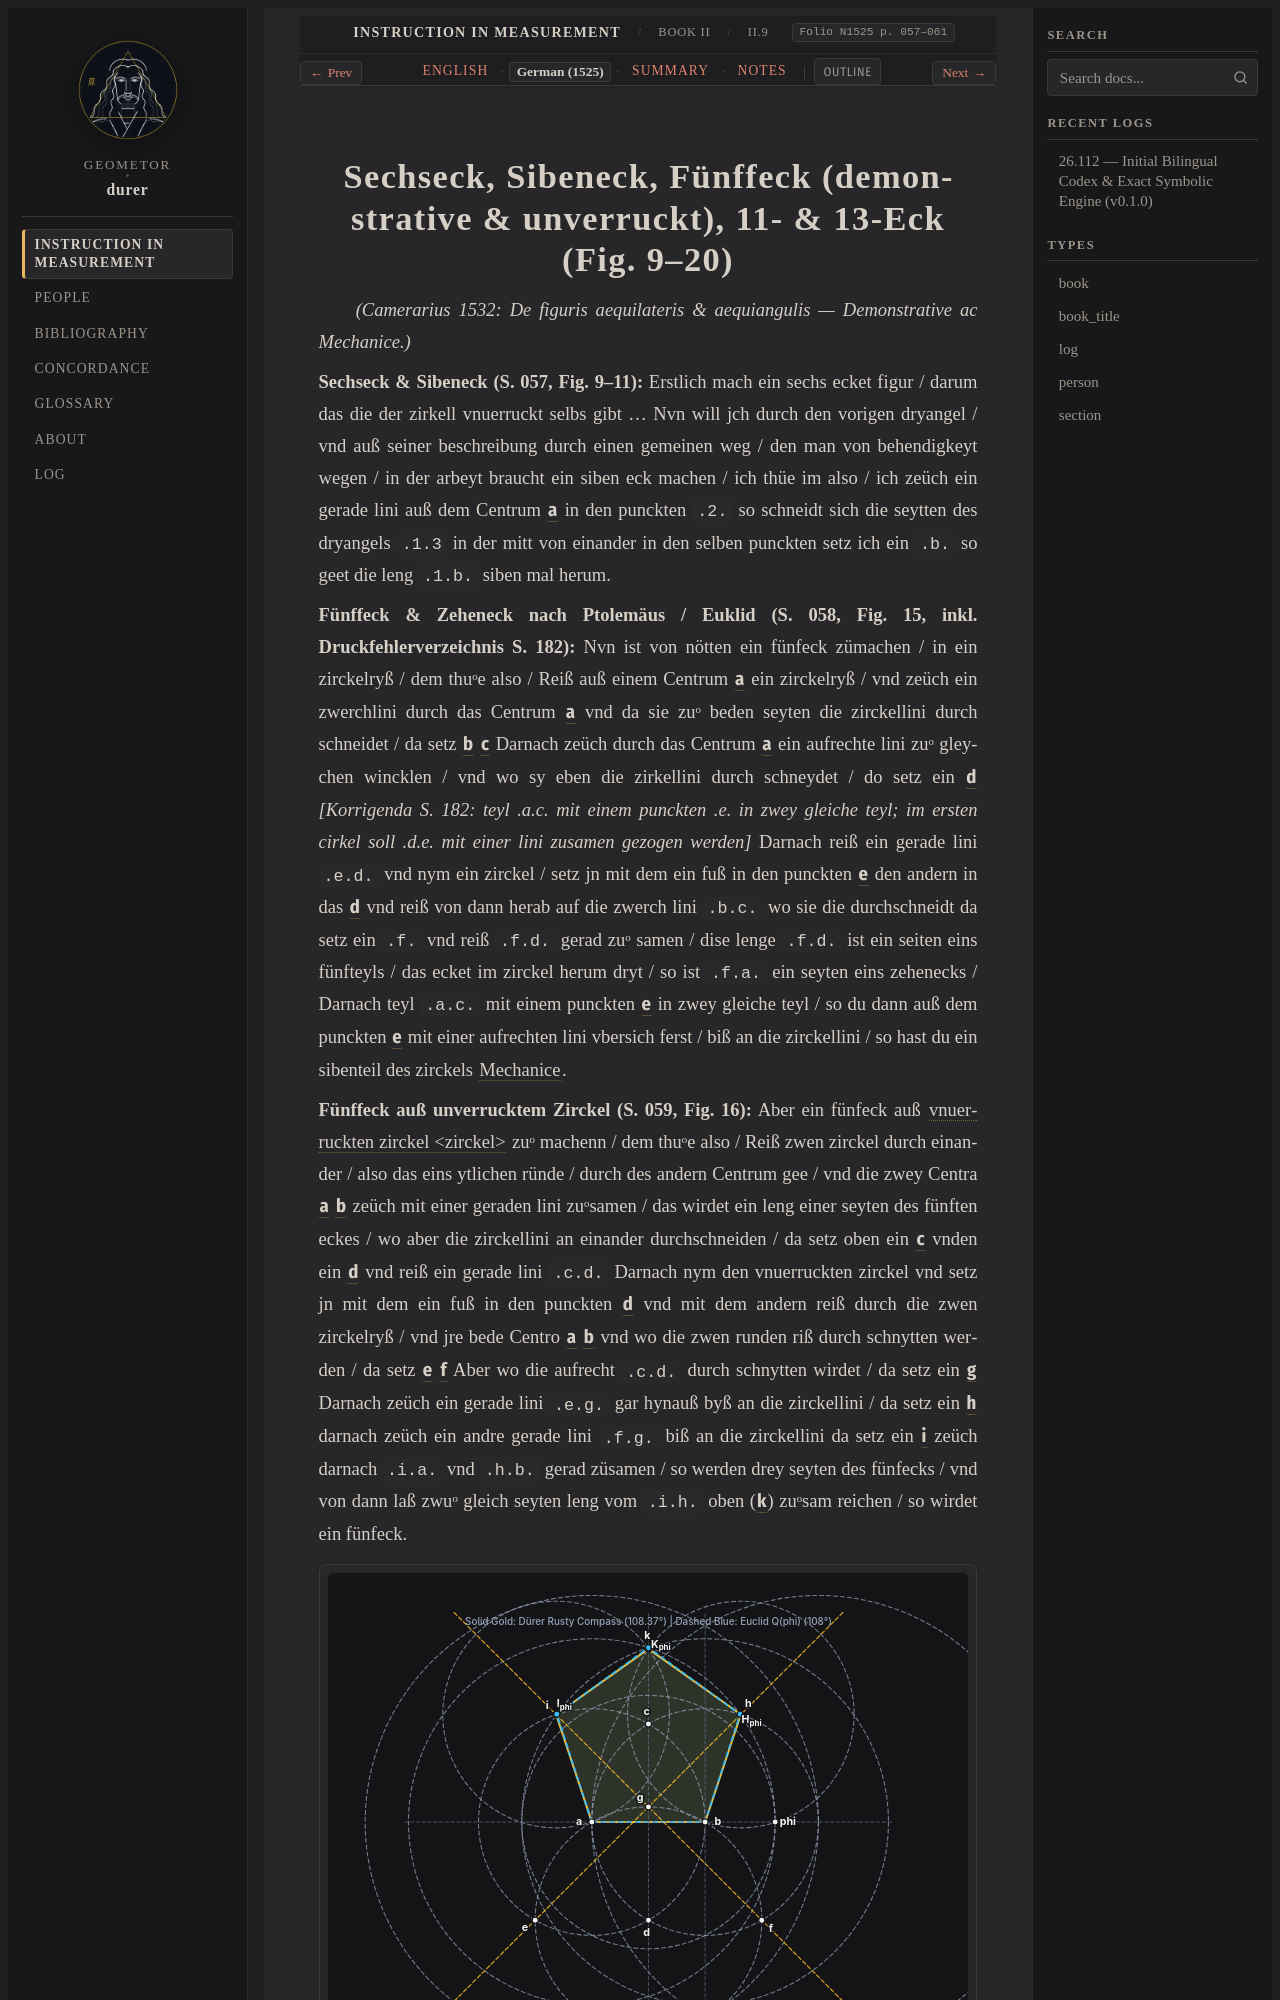

repository: geometor/durer · page: underweysung/buch_02/sec_02/de.html · generator: sphinx

:layout: book
:canonical_id: II.9–20
:breadcrumb_title: II.9–20
:order: 2
:type: section
:folio: N1525 p. 057–061
:tracks: English: index | German: de | Summary: summary | Notes: notes
:featured_image: /_static/figures/book2_durer_vs_euclid_pentagon.svg

.. _buch_02-sec_02-de:

.. folio:: N1525 p. 057–061
